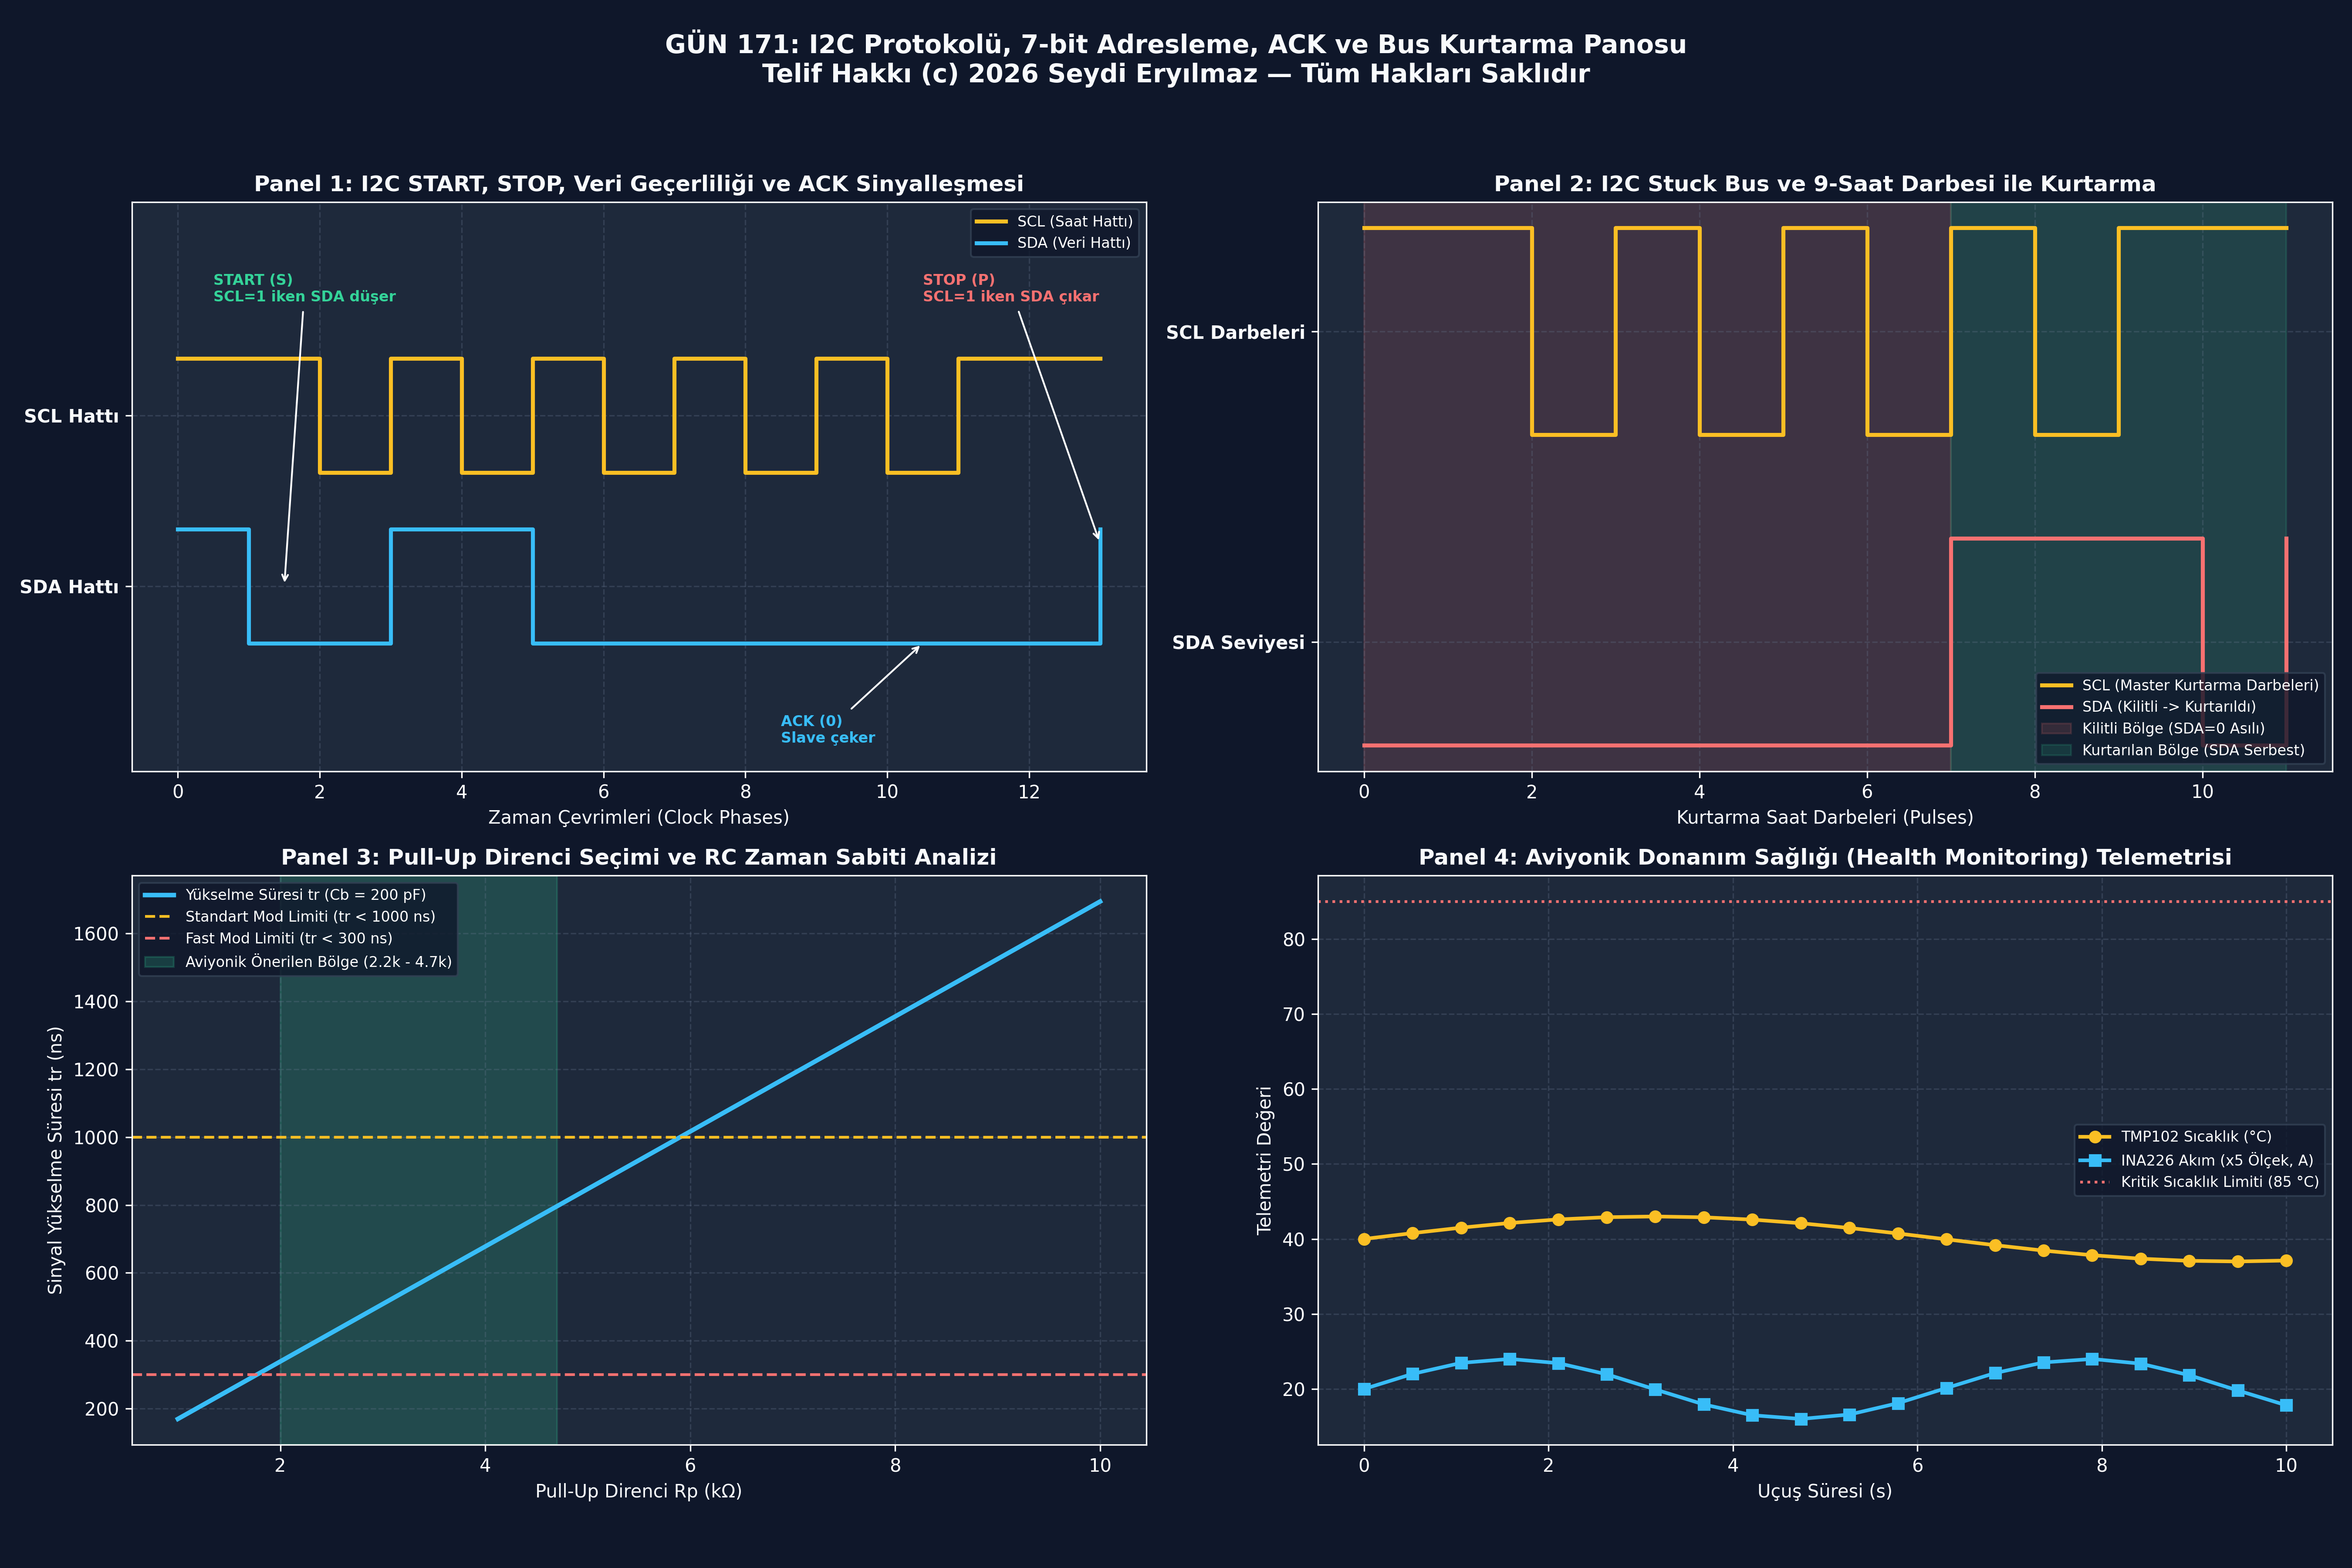

Source code (Python):


# ==============================================================================# -*- coding: utf-8 -*-
"""
GÜN 171: Kod Bloğu 1 — I2C Protokol Durum Makinesi ve Dalga Formu (SDA/SCL) Simülatörü
START, 7-bit Adres + R/W, 9. Bit ACK/NACK ve STOP Sinyalleşmesi
"""

from typing import List, Dict, Tuple

class I2CFrameSimulator:
    """I2C Protokol Zamanlama ve Sinyal Seviyesi Simülatörü"""
    def __init__(self):
        self.timeline = [] # [{"time": t, "scl": 0/1, "sda": 0/1, "event": str}]

    def generate_transaction(self, slave_addr_7bit: int, is_read: bool, data_byte: int, slave_present: bool = True) -> Dict[str, any]:
        self.timeline.clear()
        t = 0

        # 1. Bus IDLE: SCL=1, SDA=1
        self.timeline.append({"time": t, "scl": 1, "sda": 1, "desc": "BUS IDLE"}); t += 1

        # 2. START KOŞULU: SCL=1 iken SDA 1 -> 0 düşer
        self.timeline.append({"time": t, "scl": 1, "sda": 0, "desc": "START (S)"}); t += 1
        self.timeline.append({"time": t, "scl": 0, "sda": 0, "desc": "SCL LOW (Data Setup)"}); t += 1

        # 3. ADRES BAYTI: 7-bit Adres + R/W Biti (Toplam 8 Bit)
        addr_byte = ((slave_addr_7bit & 0x7F) << 1) | (1 if is_read else 0)
        addr_bits = [(addr_byte >> (7 - i)) & 1 for i in range(8)]

        for i, bit in enumerate(addr_bits):
            # SCL=0 iken SDA değişir
            self.timeline.append({"time": t, "scl": 0, "sda": bit, "desc": f"ADDR Bit {7-i}: {bit}"}); t += 1
            # SCL=1 iken SDA kararlı kalır (Sample)
            self.timeline.append({"time": t, "scl": 1, "sda": bit, "desc": f"ADDR Sample {bit}"}); t += 1
            # SCL tekrar 0'a iner
            self.timeline.append({"time": t, "scl": 0, "sda": bit, "desc": "SCL FALL"}); t += 1

        # 4. 9. BİT: ACK / NACK El Sıkışması
        # Slave mevcutsa SDA'yı 0'a çeker (ACK), yoksa hat HIGH kalır (NACK)
        ack_bit = 0 if slave_present else 1
        ack_desc = "SLAVE ACK (0)" if ack_bit == 0 else "NACK (1) - NO DEVICE"

        self.timeline.append({"time": t, "scl": 0, "sda": ack_bit, "desc": "ACK Slot Setup"}); t += 1
        self.timeline.append({"time": t, "scl": 1, "sda": ack_bit, "desc": ack_desc}); t += 1
        self.timeline.append({"time": t, "scl": 0, "sda": ack_bit, "desc": "ACK Slot End"}); t += 1

        # Eğer NACK alındıysa işlem durur, STOP üretilir
        if ack_bit == 1:
            self.timeline.append({"time": t, "scl": 0, "sda": 0, "desc": "PRE-STOP"}); t += 1
            self.timeline.append({"time": t, "scl": 1, "sda": 0, "desc": "SCL HIGH FOR STOP"}); t += 1
            self.timeline.append({"time": t, "scl": 1, "sda": 1, "desc": "STOP (P) [ABORT]"}); t += 1
            return {"status": "NACK_RECEIVED", "addr_byte": addr_byte, "ack": ack_bit, "timeline": list(self.timeline)}

        # 5. VERİ BAYTI AKTARIMI (Yazma Modu)
        data_bits = [(data_byte >> (7 - i)) & 1 for i in range(8)]
        for i, bit in enumerate(data_bits):
            self.timeline.append({"time": t, "scl": 0, "sda": bit, "desc": f"DATA Bit {7-i}: {bit}"}); t += 1
            self.timeline.append({"time": t, "scl": 1, "sda": bit, "desc": f"DATA Sample {bit}"}); t += 1
            self.timeline.append({"time": t, "scl": 0, "sda": bit, "desc": "SCL FALL"}); t += 1

        # Veri için ACK (0)
        self.timeline.append({"time": t, "scl": 0, "sda": 0, "desc": "DATA ACK Slot"}); t += 1
        self.timeline.append({"time": t, "scl": 1, "sda": 0, "desc": "SLAVE DATA ACK (0)"}); t += 1
        self.timeline.append({"time": t, "scl": 0, "sda": 0, "desc": "SCL FALL"}); t += 1

        # 6. STOP KOŞULU: SCL=1 iken SDA 0 -> 1 yükselir
        self.timeline.append({"time": t, "scl": 0, "sda": 0, "desc": "STOP SETUP"}); t += 1
        self.timeline.append({"time": t, "scl": 1, "sda": 0, "desc": "SCL HIGH"}); t += 1
        self.timeline.append({"time": t, "scl": 1, "sda": 1, "desc": "STOP (P)"}); t += 1

        return {"status": "SUCCESS_ACK", "addr_byte": addr_byte, "ack": ack_bit, "timeline": list(self.timeline)}

# Test: TMP102 Sıcaklık Sensörüne Yazma (Adres: 0x48, Pointer: 0x01)
sim = I2CFrameSimulator()
res_ok = sim.generate_transaction(slave_addr_7bit=0x48, is_read=False, data_byte=0x01, slave_present=True)
res_nack = sim.generate_transaction(slave_addr_7bit=0x48, is_read=False, data_byte=0x01, slave_present=False)

print("[*] I2C START / Adres / ACK / STOP Simülatörü:")
print(f"  [+] 7-bit Adres 0x48 -> 8-bit Yazma Adresi: 0x{res_ok['addr_byte']:02X} (0b{res_ok['addr_byte']:08b})")
print(f"  [+] Cihaz Mevcut Durumu      : {res_ok['status']} (ACK = {res_ok['ack']})")
print(f"  [!] Cihaz Olmayan Durum      : {res_nack['status']} (NACK = {res_nack['ack']})")

assert res_ok["addr_byte"] == 0x90, f"0x48 << 1 = 0x90 olmalı, bulunan: 0x{res_ok['addr_byte']:02X}"
assert res_ok["status"] == "SUCCESS_ACK", "Cihaz mevcutken ACK alınmalıydı!"
assert res_nack["status"] == "NACK_RECEIVED", "Cihaz yokken NACK alınmalıydı!"
print("\n[HÜCRE 6] I2C protokol durum makinesi ve sinyal dalga formu başarıyla doğrulandı.")

# -*- coding: utf-8 -*-
"""
GÜN 171: Kod Bloğu 2 — I2C Bus Kilitlenmesi ve 9-Saat Kurtarma (Bus Recovery) Simülatörü
SDA LOW Asılı Kalma Durumu, Master GPIO Clock Darbeleri ve Bus'ın Kurtarılması
"""

from typing import Dict, List

class StuckSlaveDevice:
    """Tam veri aktarımının ortasında asılı kalmış sanal sensör"""
    def __init__(self, remaining_bits: List[int]):
        # Slave'in göndereceği kalan bitler (Örn: [0, 0, 1, 1, 0, 1])
        self.remaining_bits = list(remaining_bits)

    def get_sda_level(self) -> int:
        if self.remaining_bits:
            return self.remaining_bits[0] # Şu anki aktif bit
        return 1 # Tüm bitler bittiğinde SDA serbest (HIGH)

    def clock_pulse(self):
        """Master'dan 1 saat darbesi geldiğinde bir sonraki bite geç"""
        if self.remaining_bits:
            self.remaining_bits.pop(0)

class I2CBusRecoveryManager:
    """Master Tarafı 9-Saat Darbeli Bus Kurtarma Motoru"""
    def __init__(self, slave: StuckSlaveDevice):
        self.slave = slave

    def is_bus_stuck(self) -> bool:
        # SDA 0 ise ve hat boşta olmalıysa bus kilitlidir
        return self.slave.get_sda_level() == 0

    def execute_recovery_sequence(self, max_pulses: int = 9) -> Dict[str, any]:
        pulses_applied = 0
        recovered = False

        if not self.is_bus_stuck():
            return {"status": "NOT_STUCK", "pulses": 0}

        # 9 Saat darbesi döngüsü
        for p in range(1, max_pulses + 1):
            pulses_applied += 1
            # SCL LOW -> HIGH -> LOW
            self.slave.clock_pulse()
            
            # SDA serbest kaldı mı? (Lojik 1 oldu mu?)
            if self.slave.get_sda_level() == 1:
                recovered = True
                break

        # Kurtarıldıysa STOP koşulu üret
        stop_generated = recovered

        return {
            "status": "RECOVERED" if recovered else "FAILED",
            "pulses_applied": pulses_applied,
            "stop_generated": stop_generated,
            "final_sda": self.slave.get_sda_level()
        }

# Simülasyon Senaryosu:
# Sensör '0' basarken CPU reset yedi, sensörün içinde [0, 0, 0, 1] bitleri kaldı (SDA = 0 kilitli!)
stuck_slave = StuckSlaveDevice(remaining_bits=[0, 0, 0, 1])
recovery_mgr = I2CBusRecoveryManager(stuck_slave)

print("[*] I2C Bus Kilitlenmesi ve Kurtarma (Bus Recovery) Testi:")
print(f"  [!] Başlangıç Bus Durumu : {'KİLİTLİ (SDA=0)' if recovery_mgr.is_bus_stuck() else 'NORMAL'}")

# Kurtarma Algoritmasını Çalıştır
rec_result = recovery_mgr.execute_recovery_sequence()

print(f"  [+] Kurtarma Sonucu      : {rec_result['status']}")
print(f"  [+] Uygulanan SCLK Darbe : {rec_result['pulses_applied']} darbe")
print(f"  [+] STOP Koşulu Üretildi : {rec_result['stop_generated']}")
print(f"  [+] Nihai SDA Seviyesi   : {rec_result['final_sda']} (3.3V HIGH - Bus Serbest)")

assert rec_result["status"] == "RECOVERED", "Bus kurtarılamadı!"
assert rec_result["pulses_applied"] == 3, "3 darbede SDA serbest kalmalıydı!"
assert rec_result["final_sda"] == 1, "Nihai SDA HIGH olmalı!"
print("\n[HÜCRE 8] I2C Bus Recovery algoritması başarıyla doğrulandı.")

# -*- coding: utf-8 -*-
"""
GÜN 171: Kod Bloğu 3 — C++20 STM32 Bare-Metal I2C Master Driver Simülasyonu
Sanal I2C Yazmaçları (CR1, SR1, SR2, DR), SB, ADDR, TXE, BTF Bayrak Yönetimi ve Timeout
"""

from typing import Tuple, Optional

class VirtualSTM32I2CHardware:
    """STM32 I2C Donanım Modeli"""
    I2C_SR1_SB   = (1 << 0)
    I2C_SR1_ADDR = (1 << 1)
    I2C_SR1_BTF  = (1 << 2)
    I2C_SR1_RXNE = (1 << 6)
    I2C_SR1_TXE  = (1 << 7)
    I2C_SR1_AF   = (1 << 10) # NACK Failure

    def __init__(self, registered_slave_addr: int = 0x48):
        self.registered_slave = registered_slave_addr
        self.SR1 = 0
        self.SR2 = 0
        self.DR = 0
        self.CR1 = 0
        self.bus_busy = False

    def generate_start(self):
        self.bus_busy = True
        self.SR1 |= self.I2C_SR1_SB # SB = 1

    def write_DR(self, byte_val: int):
        self.DR = byte_val & 0xFF
        # Eğer SB 1 ise yazılan şey adrestir
        if self.SR1 & self.I2C_SR1_SB:
            self.SR1 &= ~self.I2C_SR1_SB # SB temizlendi
            sent_addr = byte_val >> 1
            if sent_addr == self.registered_slave:
                self.SR1 |= self.I2C_SR1_ADDR # ACK geldi: ADDR = 1
            else:
                self.SR1 |= self.I2C_SR1_AF   # Yanlış adres: NACK!
        else:
            # Normal veri baytı yazıldı
            self.SR1 &= ~self.I2C_SR1_TXE
            self.SR1 |= self.I2C_SR1_BTF | self.I2C_SR1_TXE

    def clear_ADDR(self):
        """ADDR bayrağını temizleme kuralı: SR1 okunur, ardından SR2 okunur"""
        self.SR1 &= ~self.I2C_SR1_ADDR
        self.SR1 |= self.I2C_SR1_TXE # Veri göndermeye hazır

    def generate_stop(self):
        self.bus_busy = False
        self.SR1 = 0

class STM32I2CMasterDriver:
    """C++20 Robust STM32 I2C Master Sürücüsü"""
    def __init__(self, hw: VirtualSTM32I2CHardware):
        self.hw = hw

    def write_register(self, slave_addr_7bit: int, reg_addr: int, reg_value: int) -> bool:
        # 1. START Üret
        self.hw.generate_start()
        if not (self.hw.SR1 & VirtualSTM32I2CHardware.I2C_SR1_SB):
            return False

        # 2. Adres Gönder (Write: Bit0 = 0)
        self.hw.write_DR((slave_addr_7bit << 1) | 0)
        if self.hw.SR1 & VirtualSTM32I2CHardware.I2C_SR1_AF:
            self.hw.generate_stop()
            return False # NACK alındı!

        if not (self.hw.SR1 & VirtualSTM32I2CHardware.I2C_SR1_ADDR):
            return False

        # 3. ADDR Bayrağını Temizle
        self.hw.clear_ADDR()

        # 4. Kayıt Adresini Gönder
        self.hw.write_DR(reg_addr)

        # 5. Veri Baytını Gönder
        self.hw.write_DR(reg_value)

        # 6. STOP Üret
        self.hw.generate_stop()
        return True

# Test: TMP102 Sensörüne (0x48) Konfigürasyon Yazma
virt_i2c = VirtualSTM32I2CHardware(registered_slave_addr=0x48)
driver = STM32I2CMasterDriver(virt_i2c)

# 1. Geçerli Cihaza Yazma
success_valid = driver.write_register(slave_addr_7bit=0x48, reg_addr=0x01, reg_value=0x60)
print("[*] STM32 Bare-Metal I2C Sürücü Testi:")
print(f"  [+] TMP102 (0x48) Yazma Durumu : {success_valid} (Başarılı)")

# 2. Olmayan Cihaza Yazma (0x55) -> NACK Testi
success_invalid = driver.write_register(slave_addr_7bit=0x55, reg_addr=0x01, reg_value=0x60)
print(f"  [!] Olmayan Cihaz (0x55) Durumu: {success_invalid} (NACK İle Reddedildi)")

assert success_valid is True, "Geçerli cihaza yazma başarısız oldu!"
assert success_invalid is False, "Olmayan cihaza yazma NACK vermeliydi!"
print("\n[HÜCRE 10] C++20 bare-metal I2C sürücüsü ve bayrak yönetimi başarıyla doğrulandı.")

# -*- coding: utf-8 -*-
"""
GÜN 171: Kod Bloğu 4 — Repeated START ile Sensör Kayıt Okuma (Write-then-Read)
Son Bayt NACK Protokolü ve Çoklu Bayt Telemetri Çekimi Simülasyonu
"""

from typing import List, Dict

class I2CSensorDevice:
    """TMP102 / INA226 Benzeri Sanal Kayıt Tabanlı I2C Sensör"""
    def __init__(self, address: int):
        self.address = address
        # Kayıtlar: 0x00: Sıcaklık (16-bit: 0x1900 = +25.0 °C), 0x01: Config, 0x0B: Cihaz Kimliği (0x5449)
        self.registers = {
            0x00: [0x19, 0x00], # +25.0 C
            0x01: [0x60, 0xA0],
            0x0B: [0x54, 0x49]  # 'TI' Manufacturer ID
        }
        self.selected_pointer = 0x00

    def write_pointer(self, reg_addr: int):
        self.selected_pointer = reg_addr

    def read_byte(self, byte_index: int) -> int:
        data = self.registers.get(self.selected_pointer, [0x00, 0x00])
        if byte_index < len(data):
            return data[byte_index]
        return 0xFF

class I2CReadTransactionSimulator:
    """Repeated START ile 16-bit Kayıt Okuma Simülatörü"""
    def __init__(self, sensor: I2CSensorDevice):
        self.sensor = sensor

    def read_register_16bit(self, slave_addr: int, reg_addr: int) -> Dict[str, any]:
        if slave_addr != self.sensor.address:
            return {"success": False, "error": "ADDR_NACK", "data": None}

        # 1. Aşama: Pointer Yazma
        self.sensor.write_pointer(reg_addr)

        # 2. Aşama: Repeated START ve 2 Bayt Okuma
        # Bayt 1: Master okur ve ACK (0) döner
        b1 = self.sensor.read_byte(0)
        ack1 = 0 # ACK

        # Bayt 2 (Son Bayt): Master okur ve NACK (1) döner!
        b2 = self.sensor.read_byte(1)
        ack2 = 1 # NACK!

        val16 = (b1 << 8) | b2
        return {
            "success": True,
            "bytes": [b1, b2],
            "ack_sequence": [ack1, ack2],
            "value_16bit": val16
        }

# Test: TMP102 Sıcaklık Kaydı (0x00) Okuma
tmp_sensor = I2CSensorDevice(address=0x48)
reader = I2CReadTransactionSimulator(tmp_sensor)

res = reader.read_register_16bit(slave_addr=0x48, reg_addr=0x00)

print("[*] Repeated START ile Sensör Telemetri Okuma Testi:")
print(f"  [+] Okunan Baytlar       : {[f'0x{b:02X}' for b in res['bytes']]}")
print(f"  [+] El Sıkışma Sırası    : ACK={res['ack_sequence'][0]}, NACK={res['ack_sequence'][1]} (Doğru Protokol)")
print(f"  [+] 16-bit Ham Sıcaklık  : 0x{res['value_16bit']:04X}")

# Sıcaklık Hesabı: TMP102 12-bit modunda 4 bit sağa kaydırılır, 0.0625 ile çarpılır
temp_c = (res['value_16bit'] >> 4) * 0.0625
print(f"  [+] Hesaplanan Sıcaklık  : {temp_c:.2f} °C")

assert res["success"] is True, "Okuma başarısız!"
assert res["ack_sequence"] == [0, 1], "Son baytta NACK (1) gönderilmelidir!"
assert temp_c == 25.0, f"Sıcaklık 25.0 C olmalı, bulunan: {temp_c}"
print("\n[HÜCRE 12] Repeated START ve Son-Bayt-NACK kuralı başarıyla doğrulandı.")

# -*- coding: utf-8 -*-
"""
GÜN 171: Kod Bloğu 5 — Aviyonik Güç ve Sıcaklık Telemetri Çözücü Testi
TMP102 ve INA226 Veri Dönüşümü, Aşırı Akım / Sıcaklık Alarm Seviyeleri
"""

from typing import Dict

class AvionicsHealthMonitor:
    """Aviyonik Güç ve Sıcaklık Güvenlik Denetleyicisi"""
    TEMP_CRITICAL_C = 85.0     # 85 Derece üzeri acil durum
    CURRENT_MAX_AMPS = 12.0    # 12 Amper üzeri aşırı akım

    @staticmethod
    def decode_tmp102(raw_16bit: int) -> float:
        """TMP102 12-bit ikiye tümleyen sıcaklık dönüşümü"""
        temp_val = (raw_16bit >> 4)
        # Negatif sayı kontrolü (12. bit işaret biti)
        if temp_val & 0x800:
            temp_val -= 4096
        return temp_val * 0.0625

    @staticmethod
    def decode_ina226_bus_voltage(raw_16bit: int) -> float:
        """INA226 Bus Voltajı: 1.25 mV / LSB"""
        return raw_16bit * 0.00125

    @staticmethod
    def decode_ina226_current(raw_16bit: int, current_lsb_ma: float = 0.5) -> float:
        """INA226 Akım Değeri: current_lsb_ma cinsinden"""
        # 16-bit signed integer
        if raw_16bit > 32767:
            raw_16bit -= 65536
        return (raw_16bit * current_lsb_ma) / 1000.0

    def evaluate_telemetry(self, temp_raw: int, v_bus_raw: int, current_raw: int) -> Dict[str, any]:
        temp_c = self.decode_tmp102(temp_raw)
        v_bus = self.decode_ina226_bus_voltage(v_bus_raw)
        current_a = self.decode_ina226_current(current_raw)
        power_w = v_bus * current_a

        temp_alarm = temp_c > self.TEMP_CRITICAL_C
        overcurrent_alarm = current_a > self.CURRENT_MAX_AMPS

        return {
            "temperature_c": round(temp_c, 2),
            "bus_voltage_v": round(v_bus, 2),
            "current_amps": round(current_a, 2),
            "power_watts": round(power_w, 2),
            "temp_alarm": temp_alarm,
            "overcurrent_alarm": overcurrent_alarm,
            "system_safe": not (temp_alarm or overcurrent_alarm)
        }

# Test: Normal ve Kritik Durum Simülasyonu
monitor = AvionicsHealthMonitor()

# 1. Normal Durum: +42.5 °C, 28.0 V, 4.2 A
# TMP102: 42.5 / 0.0625 = 680 (0x2A8) -> << 4 = 0x2A80
# INA226 VBUS: 28.0 / 0.00125 = 22400 = 0x5780
# INA226 Current: 4.2 A = 4200 mA / 0.5 = 8400 = 0x20D0
res_normal = monitor.evaluate_telemetry(temp_raw=0x2A80, v_bus_raw=0x5780, current_raw=0x20D0)

print("[*] Aviyonik Donanım Sağlığı (Health Monitoring) Telemetrisi:")
print(f"  [+] Sıcaklık : {res_normal['temperature_c']} °C (Alarm: {res_normal['temp_alarm']})")
print(f"  [+] Güç Barası: {res_normal['bus_voltage_v']} V, {res_normal['current_amps']} A -> {res_normal['power_watts']} W")
print(f"  [+] Sistem Güvenli mi: {res_normal['system_safe']}")

# 2. Aşırı Sıcaklık Sabotaj Testi: +92.0 °C (0x5C00)
res_overheat = monitor.evaluate_telemetry(temp_raw=0x5C00, v_bus_raw=0x5780, current_raw=0x20D0)
print(f"  [!] Aşırı Sıcaklık Durumu: {res_overheat['temperature_c']} °C -> Sistem Güvenli: {res_overheat['system_safe']}")

assert res_normal["system_safe"] is True, "Normal telemetri güvenli olmalı!"
assert res_normal["temperature_c"] == 42.5, "Sıcaklık dönüşümü hatalı!"
assert res_overheat["temp_alarm"] is True and res_overheat["system_safe"] is False, "Aşırı sıcaklık alarmı tetiklenmeliydi!"
print("\n[HÜCRE 14] Aviyonik I2C sensör telemetri çözücü ve alarm motoru başarıyla doğrulandı.")

# -*- coding: utf-8 -*-
"""
GÜN 171: Kod Bloğu 6 — 300 DPI 4-Panelli Görselleştirme Panosu ve Katı Doğrulama Testleri
Paneller:
1. I2C START, STOP, Bit Geçerliliği ve 9. Bit ACK/NACK Dalga Formu
2. I2C Bus Kilitlenmesi (Stuck Bus) ve 9-Saat Darbesi ile Kurtarma (Bus Recovery)
3. Pull-Up Direnci (Rp) ve Bus Kapasitansı (Cb) Yükselme Zamanı (tr) Eğrisi
4. Aviyonik Güç & Sıcaklık Telemetri Çözümleme Panosu (TMP102 / INA226)
"""

import os
import sys
import numpy as np
import matplotlib.pyplot as plt

plt.style.use('dark_background')
fig, axs = plt.subplots(2, 2, figsize=(18, 12), dpi=300, facecolor='#0F172A')

C_BG = '#1E293B'
C_CYAN = '#38BDF8'
C_GREEN = '#34D399'
C_RED = '#F87171'
C_YELLOW = '#FBBF24'
C_PURPLE = '#A855F7'
C_WHITE = '#F8FAFC'

# ------------------------------------------------------------------------------
# PANEL 1: I2C START, STOP ve ACK Dalga Formu
# ------------------------------------------------------------------------------
ax1 = axs[0, 0]
ax1.set_facecolor(C_BG)

time_pts = np.arange(0, 14, 1)
# SCL ve SDA Seviyeleri (Temsili Adres: 0x48 + Write + ACK)
# Adres: 0b1001000 + 0(W) + 0(ACK)
scl_wave = [1, 1, 0, 1, 0, 1, 0, 1, 0, 1, 0, 1, 1, 1]
sda_wave = [1, 0, 0, 1, 1, 0, 0, 0, 0, 0, 0, 0, 0, 1]

ax1.step(time_pts, np.array(scl_wave) * 0.8 + 1.3, color=C_YELLOW, where='post', linewidth=2.2, label='SCL (Saat Hattı)')
ax1.step(time_pts, np.array(sda_wave) * 0.8 + 0.1, color=C_CYAN, where='post', linewidth=2.2, label='SDA (Veri Hattı)')

# START ve STOP Vurguları
ax1.annotate("START (S)\nSCL=1 iken SDA düşer", xy=(1.5, 0.5), xytext=(0.5, 2.5),
             color=C_GREEN, fontweight='bold', fontsize=8,
             arrowprops=dict(facecolor=C_GREEN, arrowstyle="->"))

ax1.annotate("ACK (0)\nSlave çeker", xy=(10.5, 0.1), xytext=(8.5, -0.6),
             color=C_CYAN, fontweight='bold', fontsize=8,
             arrowprops=dict(facecolor=C_CYAN, arrowstyle="->"))

ax1.annotate("STOP (P)\nSCL=1 iken SDA çıkar", xy=(13.0, 0.8), xytext=(10.5, 2.5),
             color=C_RED, fontweight='bold', fontsize=8,
             arrowprops=dict(facecolor=C_RED, arrowstyle="->"))

ax1.set_yticks([0.5, 1.7])
ax1.set_yticklabels(['SDA Hattı', 'SCL Hattı'], color=C_WHITE, fontweight='bold', fontsize=10)
ax1.set_xlabel("Zaman Çevrimleri (Clock Phases)", color=C_WHITE, fontsize=10)
ax1.set_title("Panel 1: I2C START, STOP, Veri Geçerliliği ve ACK Sinyalleşmesi", color=C_WHITE, fontsize=12, fontweight='bold')
ax1.set_ylim(-0.8, 3.2)
ax1.grid(True, linestyle='--', alpha=0.3, color='#64748B')
ax1.legend(loc='upper right', fontsize=8, facecolor='#0F172A', edgecolor='#334155')

# ------------------------------------------------------------------------------
# PANEL 2: I2C Bus Kilitlenmesi ve 9-Saat Kurtarma
# ------------------------------------------------------------------------------
ax2 = axs[0, 1]
ax2.set_facecolor(C_BG)

rec_steps = np.arange(0, 12, 1)
# SCL: İlk başta pasif, sonra Master 9 darbe basar
scl_rec = [1, 1, 0, 1, 0, 1, 0, 1, 0, 1, 1, 1]
# SDA: Kilitli (0), 3. darbede serbest (1), sonra STOP ile 1 kalır
sda_rec = [0, 0, 0, 0, 0, 0, 0, 1, 1, 1, 0, 1]

ax2.step(rec_steps, np.array(scl_rec) * 0.8 + 1.3, color=C_YELLOW, where='post', linewidth=2.2, label='SCL (Master Kurtarma Darbeleri)')
ax2.step(rec_steps, np.array(sda_rec) * 0.8 + 0.1, color=C_RED, where='post', linewidth=2.2, label='SDA (Kilitli -> Kurtarıldı)')

ax2.axvspan(0, 7, color=C_RED, alpha=0.15, label='Kilitli Bölge (SDA=0 Asılı)')
ax2.axvspan(7, 11, color=C_GREEN, alpha=0.15, label='Kurtarılan Bölge (SDA Serbest)')

ax2.set_yticks([0.5, 1.7])
ax2.set_yticklabels(['SDA Seviyesi', 'SCL Darbeleri'], color=C_WHITE, fontweight='bold', fontsize=10)
ax2.set_xlabel("Kurtarma Saat Darbeleri (Pulses)", color=C_WHITE, fontsize=10)
ax2.set_title("Panel 2: I2C Stuck Bus ve 9-Saat Darbesi ile Kurtarma", color=C_WHITE, fontsize=12, fontweight='bold')
ax2.grid(True, linestyle='--', alpha=0.3, color='#64748B')
ax2.legend(loc='lower right', fontsize=8, facecolor='#0F172A', edgecolor='#334155')

# ------------------------------------------------------------------------------
# PANEL 3: Pull-Up Direnci (Rp) ve Yükselme Zamanı (tr) Analizi
# ------------------------------------------------------------------------------
ax3 = axs[1, 0]
ax3.set_facecolor(C_BG)

# tr = 0.8473 * Rp * Cb (I2C standardı: %10'dan %90'a çıkış süresi)
cb_pf = 200.0 # 200 pF tipik kart kapasitansı
rp_kohm = np.linspace(1.0, 10.0, 100) # 1k ila 10k
tr_ns = 0.8473 * (rp_kohm * 1e3) * (cb_pf * 1e-12) * 1e9 # ns cinsinden

ax3.plot(rp_kohm, tr_ns, color=C_CYAN, linewidth=2.5, label='Yükselme Süresi tr (Cb = 200 pF)')

# Standart Sınırlar
ax3.axhline(1000, color=C_YELLOW, linestyle='--', label='Standart Mod Limiti (tr < 1000 ns)')
ax3.axhline(300, color=C_RED, linestyle='--', label='Fast Mod Limiti (tr < 300 ns)')

# Önerilen Bölge (2.2k - 4.7k)
ax3.axvspan(2.0, 4.7, color=C_GREEN, alpha=0.2, label='Aviyonik Önerilen Bölge (2.2k - 4.7k)')

ax3.set_xlabel("Pull-Up Direnci Rp (kΩ)", color=C_WHITE, fontsize=10)
ax3.set_ylabel("Sinyal Yükselme Süresi tr (ns)", color=C_WHITE, fontsize=10)
ax3.set_title("Panel 3: Pull-Up Direnci Seçimi ve RC Zaman Sabiti Analizi", color=C_WHITE, fontsize=12, fontweight='bold')
ax3.grid(True, linestyle='--', alpha=0.3, color='#64748B')
ax3.legend(loc='upper left', fontsize=8, facecolor='#0F172A', edgecolor='#334155')

# ------------------------------------------------------------------------------
# PANEL 4: Aviyonik Güç & Sıcaklık Telemetrisi (TMP102 / INA226)
# ------------------------------------------------------------------------------
ax4 = axs[1, 1]
ax4.set_facecolor(C_BG)

# 10 Saniyelik telemetri simülasyonu
time_s = np.linspace(0, 10, 20)
temp_profile = 40.0 + 3.0 * np.sin(time_s / 2.0) # 37 - 43 C
voltage_profile = 28.0 + 0.2 * np.random.randn(len(time_s)) # 28V civarı
current_profile = 4.0 + 0.8 * np.sin(time_s) # 3.2 - 4.8 A

ax4.plot(time_s, temp_profile, color=C_YELLOW, marker='o', linewidth=2, label='TMP102 Sıcaklık (°C)')
ax4.plot(time_s, current_profile * 5.0, color=C_CYAN, marker='s', linewidth=2, label='INA226 Akım (x5 Ölçek, A)')
ax4.axhline(85.0, color=C_RED, linestyle=':', label='Kritik Sıcaklık Limiti (85 °C)')

ax4.set_xlabel("Uçuş Süresi (s)", color=C_WHITE, fontsize=10)
ax4.set_ylabel("Telemetri Değeri", color=C_WHITE, fontsize=10)
ax4.set_title("Panel 4: Aviyonik Donanım Sağlığı (Health Monitoring) Telemetrisi", color=C_WHITE, fontsize=12, fontweight='bold')
ax4.grid(True, linestyle='--', alpha=0.3, color='#64748B')
ax4.legend(loc='center right', fontsize=8, facecolor='#0F172A', edgecolor='#334155')

plt.suptitle("GÜN 171: I2C Protokolü, 7-bit Adresleme, ACK ve Bus Kurtarma Panosu\nTelif Hakkı (c) 2026 Seydi Eryılmaz — Tüm Hakları Saklıdır", 
             color=C_WHITE, fontsize=14, fontweight='bold', y=0.98)
plt.tight_layout(rect=[0, 0.03, 1, 0.95])

# PNG Kaydetme Fallback Mekanizması
if 'PNG_FILE' not in globals():
    try:
        PNG_FILE = os.path.join(os.path.dirname(os.path.abspath(__file__)), "gun_171_i2c_address_start_stop_ack.png")
    except Exception:
        PNG_FILE = r"c:\Users\seydieryilmaz\Downloads\Olay_Proje\gunluk_mufredat\gun_171\gun_171_i2c_address_start_stop_ack.png"

plt.savefig(PNG_FILE, dpi=300, facecolor='#0F172A', edgecolor='none')
plt.close()
print(f"[Dashboard] 300 DPI Görselleştirme panosu başarıyla oluşturuldu: {PNG_FILE}")

# ==============================================================================
# KATI DOĞRULAMA TESTLERİ (ASSERTIONS)
# ==============================================================================
print("\n[*] GÜN 171 Katı Doğrulama Testleri (Assertions) Başlatılıyor...")

# 1. Dosya Varlık ve Boyut Doğrulaması
assert os.path.exists(PNG_FILE), f"PNG dosyası bulunamadı: {PNG_FILE}"
png_size = os.path.getsize(PNG_FILE)
print(f"  [+] PNG Varlık ve Boyut Doğrulandı: {png_size:,} bayt.")
assert png_size > 100_000, f"PNG boyutu 100 KB'dan küçük: {png_size} bayt!"

# 2. Adresleme Assertions
sim_test = I2CFrameSimulator()
tx_test = sim_test.generate_transaction(0x48, is_read=False, data_byte=0x00, slave_present=True)
assert tx_test["addr_byte"] == 0x90, "0x48 Write adresi 0x90 olmalı!"
assert tx_test["status"] == "SUCCESS_ACK", "ACK doğrulaması başarısız!"

# 3. Bus Recovery Assertions
stuck_test = StuckSlaveDevice([0, 0, 1])
rec_test = I2CBusRecoveryManager(stuck_test).execute_recovery_sequence()
assert rec_test["status"] == "RECOVERED", "Bus recovery başarısız!"
assert rec_test["final_sda"] == 1, "Recovery sonrası SDA 1 olmalı!"

# 4. Repeated START Assertions
sens_test = I2CSensorDevice(0x48)
rd_sim = I2CReadTransactionSimulator(sens_test)
rd_res = rd_sim.read_register_16bit(0x48, 0x00)
assert rd_res["success"] is True, "Sensör okuma başarısız!"
assert rd_res["ack_sequence"] == [0, 1], "Son bayt NACK olmalı!"

# 5. Aviyonik Telemetri Assertions
mon_test = AvionicsHealthMonitor()
t_eval = mon_test.evaluate_telemetry(temp_raw=0x1900, v_bus_raw=22400, current_raw=8400)
assert t_eval["temperature_c"] == 25.0, "Sıcaklık 25C olmalı!"
assert t_eval["bus_voltage_v"] == 28.0, "Voltaj 28V olmalı!"
assert t_eval["system_safe"] is True, "Sistem güvenli olmalı!"

print("\n[PASS] Gün 171: Tüm Katı Doğrulama Testleri Başarıyla Geçti!")
